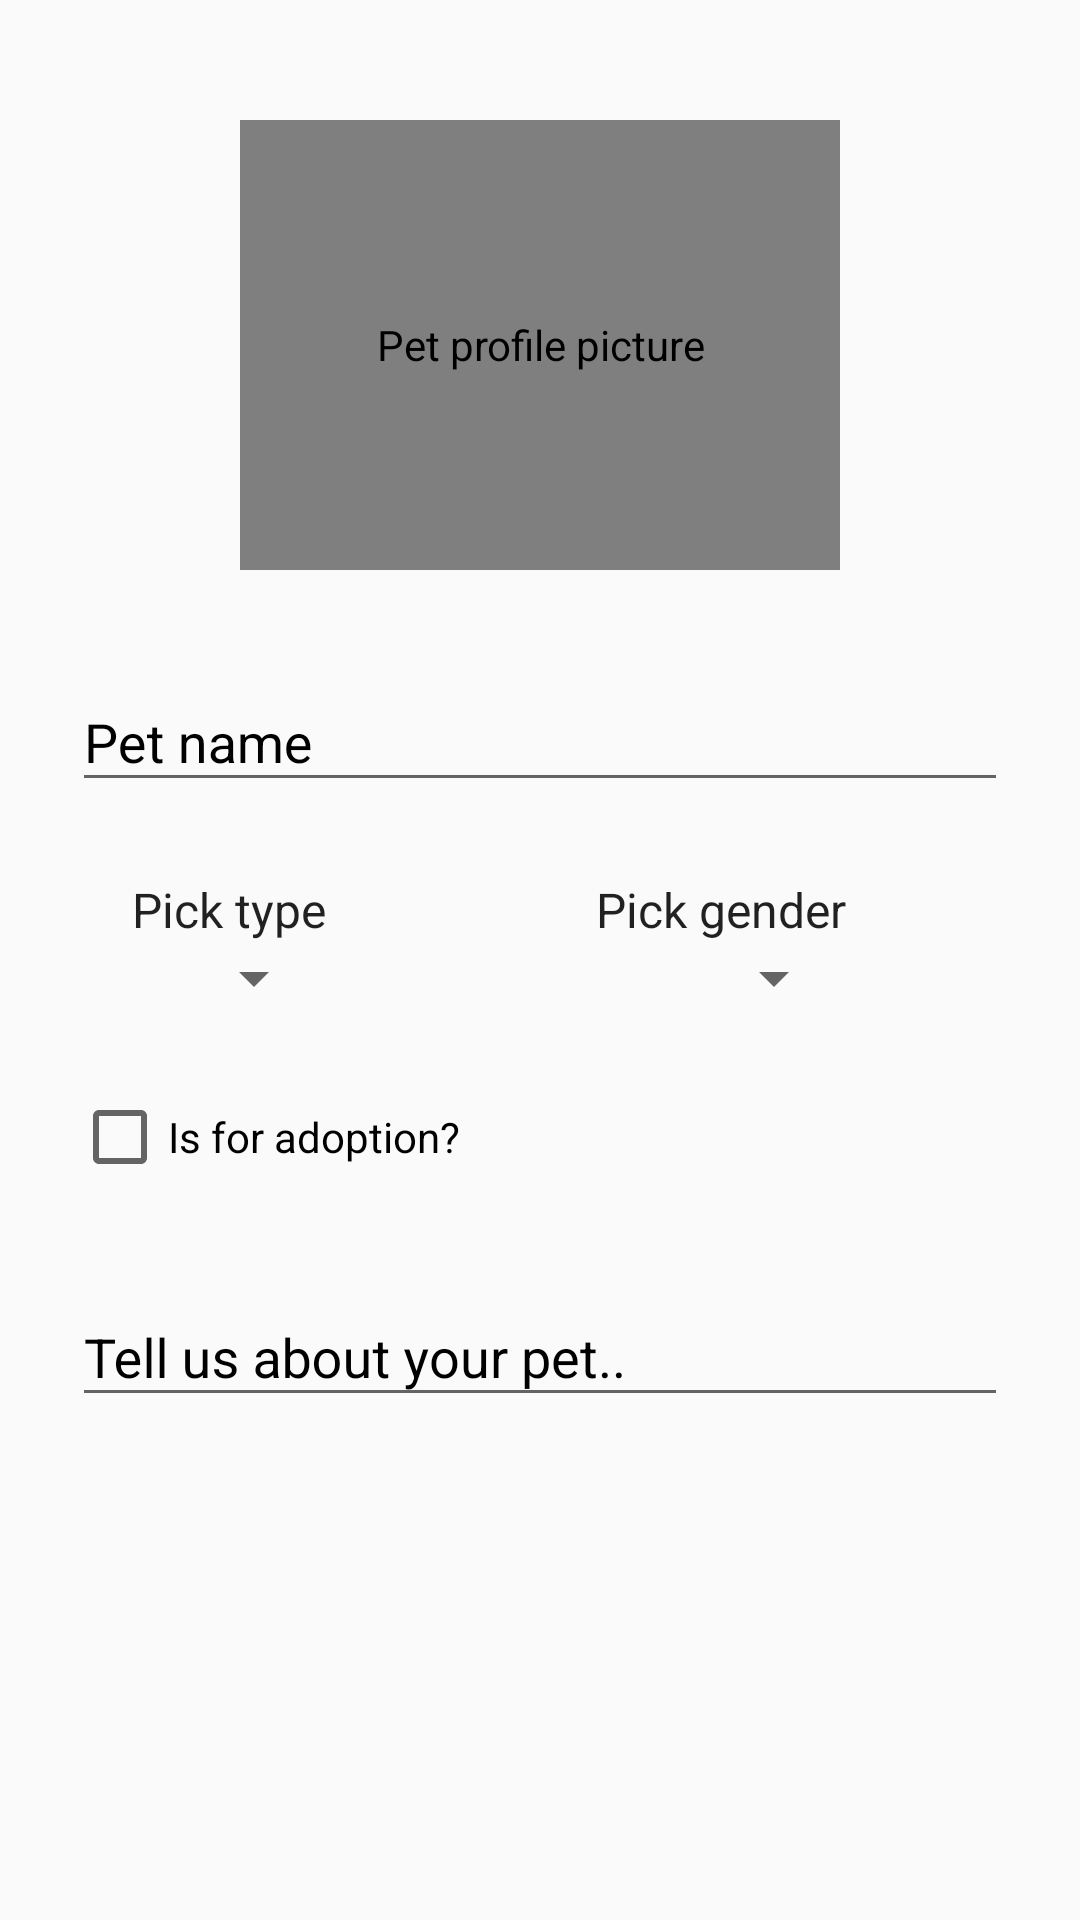

Write the Android layout XML for this screen, with the resource values it uses.
<!-- AndroidManifest.xml: application theme AppTheme -->
<!-- res/layout/add_pet_custom_dialog.xml -->
<?xml version="1.0" encoding="utf-8"?>
<ScrollView xmlns:android="http://schemas.android.com/apk/res/android"
    android:layout_width="match_parent"
    android:layout_height="match_parent"
    xmlns:app="http://schemas.android.com/apk/res-auto">

    <LinearLayout
        android:layout_width="match_parent"
        android:layout_height="wrap_content"
        android:layout_marginLeft="@dimen/linearlayout_margin_size"
        android:layout_marginRight="@dimen/linearlayout_margin_size"
        android:layout_marginTop="@dimen/linearlayout_margin_size"
        android:orientation="vertical">

        <de.hdodenhof.circleimageview.CircleImageView
            android:id="@+id/pet_profile_pic"
            android:layout_width="@dimen/pet_profile_pic_width"
            android:layout_height="@dimen/pet_profile_pic_height"
            android:layout_gravity="center"
            app:civ_fill_color="@color/colorPrimaryLight"
            app:civ_border_color="@color/colorWhite"
            android:layout_marginTop="@dimen/pet_profile_pic_margin_top"
            android:src="@drawable/pets_icon"
            android:contentDescription="@string/pet_profile_pic"
            android:scaleType="centerCrop" />


        
        <android.support.design.widget.TextInputLayout
            android:layout_width="match_parent"
            android:layout_height="wrap_content"
            android:layout_marginTop="@dimen/dialog_input_field_margin_top"
            android:textColorHint="@color/colorBlack">

            <android.support.design.widget.TextInputEditText
                android:id="@+id/pet_name_edit_text"
                android:layout_width="match_parent"
                android:layout_height="wrap_content"
                android:hint="@string/pet_name_edit_text"
                android:inputType="textPersonName"
                android:textColor="@color/colorBlack"
                android:textSize="@dimen/input_text_size" />
        </android.support.design.widget.TextInputLayout>

        <LinearLayout
            android:layout_width="match_parent"
            android:layout_height="wrap_content"
            android:orientation="horizontal">

            
            <android.support.design.widget.TextInputLayout
                android:layout_width="wrap_content"
                android:layout_height="wrap_content"
                android:layout_marginTop="@dimen/dialog_input_field_margin_top"
                android:layout_marginLeft="@dimen/pet_type_margin_left"
                android:textColorHint="@color/colorBlack"
                android:layout_marginStart="@dimen/pet_type_margin_left">
                <TextView
                    android:layout_width="wrap_content"
                    android:layout_height="wrap_content"
                    android:text="@string/pick_pet_type"
                    android:textAppearance="@style/TextAppearance.AppCompat.Subhead"/>
                <Spinner
                    android:layout_width="match_parent"
                    android:layout_height="wrap_content"
                    android:id="@+id/pet_type_spinner">
                </Spinner>
            </android.support.design.widget.TextInputLayout>

            
            <android.support.design.widget.TextInputLayout
                android:layout_width="wrap_content"
                android:layout_height="wrap_content"
                android:layout_marginTop="@dimen/dialog_input_field_margin_top"
                android:layout_marginLeft="@dimen/dialog_input_field_margin_left"
                android:textColorHint="@color/colorBlack"
                android:layout_marginStart="@dimen/dialog_input_field_margin_left">
                <TextView
                    android:layout_width="wrap_content"
                    android:layout_height="wrap_content"
                    android:text="@string/pick_pet_gender"
                    android:textAppearance="@style/TextAppearance.AppCompat.Subhead"/>
                <Spinner
                    android:layout_width="match_parent"
                    android:layout_height="wrap_content"
                    android:id="@+id/pet_gender_spinner">
                </Spinner>
            </android.support.design.widget.TextInputLayout>

        </LinearLayout>



        
        <android.support.design.widget.TextInputLayout
            android:layout_width="match_parent"
            android:layout_height="wrap_content"
            android:layout_marginTop="@dimen/dialog_input_field_margin_top"
            android:textColorHint="@color/colorBlack">
            <CheckBox
                android:layout_width="match_parent"
                android:layout_height="wrap_content"
                android:id="@+id/pet_adoption_state"
                android:text="@string/dialog_adoption_checkbox_text"
                android:checked="false"/>
        </android.support.design.widget.TextInputLayout>

        
        <android.support.design.widget.TextInputLayout
            android:layout_width="match_parent"
            android:layout_height="wrap_content"
            android:layout_marginTop="@dimen/dialog_input_field_margin_top"
            android:textColorHint="@color/colorBlack">

            <android.support.design.widget.TextInputEditText
                android:id="@+id/about_pet_edit_text"
                android:layout_width="match_parent"
                android:layout_height="wrap_content"
                android:hint="@string/about_pet"
                android:inputType="textMultiLine"
                android:textColor="@color/colorBlack"
                android:textSize="@dimen/input_text_size" />

        </android.support.design.widget.TextInputLayout>




    </LinearLayout>

</ScrollView>
<!-- resources referenced by this layout -->
<resources>
  <color name="colorBlack">#000000</color>
  <color name="colorPrimaryLight">#FFCDD2</color>
  <color name="colorWhite">#FFFFFF</color>
  <dimen name="dialog_input_field_margin_left">90dp</dimen>
  <dimen name="dialog_input_field_margin_top">25dp</dimen>
  <dimen name="input_text_size">18sp</dimen>
  <dimen name="linearlayout_margin_size">24dp</dimen>
  <dimen name="pet_profile_pic_height">150dp</dimen>
  <dimen name="pet_profile_pic_margin_top">16dp</dimen>
  <dimen name="pet_profile_pic_width">200dp</dimen>
  <dimen name="pet_type_margin_left">20dp</dimen>
  <!-- drawable pets_icon: png bitmap (drawable-hdpi, 1629 bytes) -->
  <string name="about_pet">Tell us about your pet..</string>
  <string name="dialog_adoption_checkbox_text">Is for adoption?</string>
  <string name="pet_name_edit_text">Pet name</string>
  <string name="pet_profile_pic">Pet profile picture</string>
  <string name="pick_pet_gender">Pick gender</string>
  <string name="pick_pet_type">Pick type</string>
  <style name="AppTheme" parent="Theme.AppCompat.Light.DarkActionBar">
          
          <item name="colorPrimary">@color/colorPrimary</item>
          <item name="colorPrimaryDark">@color/colorPrimaryDark</item>
          <item name="colorAccent">@color/colorAccent</item>
          <item name="preferenceTheme">@style/PrefsTheme</item>
      </style>
  <color name="colorPrimary">#F44336</color>
  <color name="colorPrimaryDark">#D32F2F</color>
  <color name="colorAccent">#7C4DFF</color>
  <style name="PrefsTheme" parent="PreferenceThemeOverlay.v14.Material">
          <item name="android:divider">@null</item>
          <item name="android:dividerHeight">0dp</item>
      </style>
</resources>
